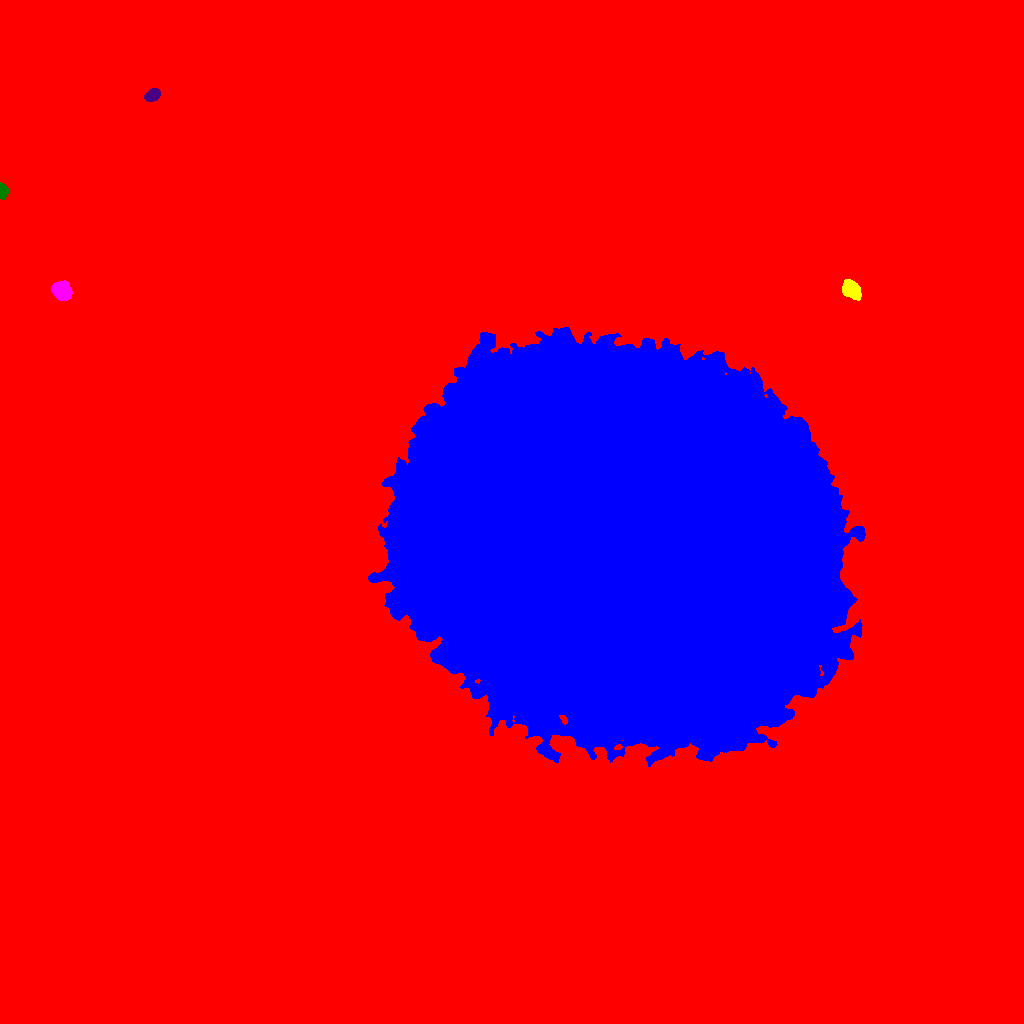

The file beside this chart, header and first rows:
ID, X, Y, A, B, theta, total_flux, mu_max, mu_median, mu_mean, R_fwhm, R_e, R10, R90, x_start, x_end, y_start, y_end, area, greylevel
0, 535.6, 495.6, 275.4, 259.9, -0.2963, 7320474, 224.0, 6.0, 8.23, 11.83, 227.7, 81.05, 408.1, 0, 1023, 0, 1023, 889449, 8.23
1, 621.7, 484.2, 97.64, 80.77, -0.3719, 6376664, 179.0, 36.0, 40.32, 57.02, 112.1, 39.46, 184.2, 368, 865, 257, 696, 158165, 69.32
2, 851.7, 733.7, 5.01, 3.531, -0.8401, 2988, 20.0, 9.0, 9.367, 6.794, 5.382, 2.185, 8.482, 842, 861, 723, 744, 319, 39.37
3, 62.01, 732.4, 4.598, 4.024, -0.878, 3728, 23.0, 11.0, 11, 6.933, 5.585, 2.257, 8.722, 51, 72, 723, 743, 339, 41
4, 2.92, 832.3, 3.656, 2.027, -1.5, 930.0, 14.0, 7.0, 7.5, 4.687, 3.478, 1.382, 5.352, 0, 8, 824, 841, 124, 37.5
5, 152.6, 928.6, 3.633, 2.616, 0.4772, 1849, 21.0, 10.0, 10.27, 5.109, 3.989, 1.596, 6.257, 144, 160, 922, 935, 180, 41.27
